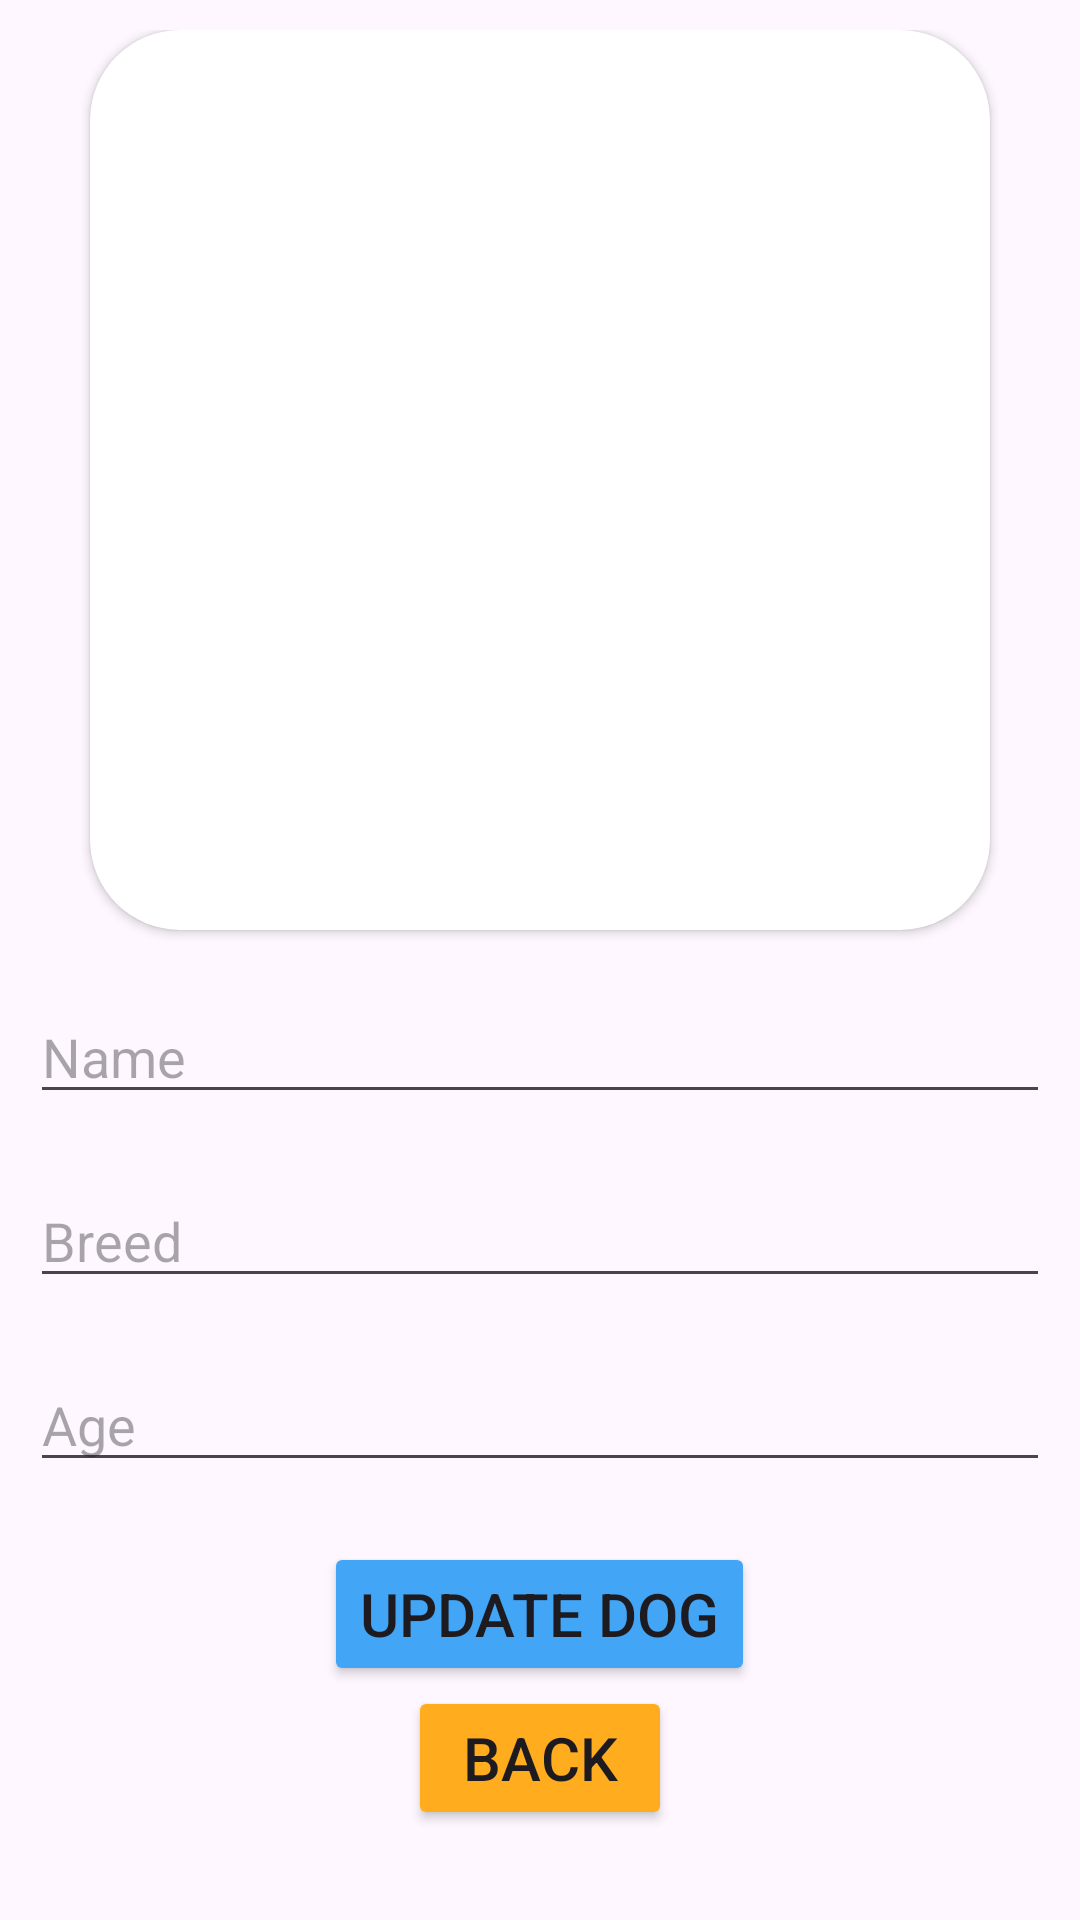

Layout XML and referenced resources for this Android screen:
<!-- AndroidManifest.xml: application theme Theme.Newtry -->
<!-- res/layout/edit_dog.xml -->
<?xml version="1.0" encoding="utf-8"?>
<LinearLayout xmlns:android="http://schemas.android.com/apk/res/android"
    xmlns:app="http://schemas.android.com/apk/res-auto"
    android:layout_width="match_parent"
    android:layout_height="match_parent"
    android:orientation="vertical"
    android:padding="10dp">

    <androidx.cardview.widget.CardView
        android:layout_width="wrap_content"
        android:layout_height="wrap_content"
        android:layout_gravity="center"
        app:cardCornerRadius="30dp">

        <ImageView
            android:id="@+id/pictureImageView"
            android:layout_width="300dp"
            android:layout_height="300dp"
            android:layout_gravity="center"
            android:scaleType="centerCrop"
            android:src="@drawable/ic_launcher_background" />
    </androidx.cardview.widget.CardView>

    <EditText
        android:id="@+id/nameEditText"
        android:layout_width="match_parent"
        android:layout_height="wrap_content"
        android:layout_marginTop="20dp"
        android:hint="Name" />

    <EditText
        android:id="@+id/breedEditText"
        android:layout_width="match_parent"
        android:layout_height="wrap_content"
        android:layout_marginTop="20dp"
        android:hint="Breed" />

    <EditText
        android:id="@+id/ageEditText"
        android:layout_width="match_parent"
        android:layout_height="wrap_content"
        android:layout_marginTop="20dp"
        android:hint="Age" />

    <Button
        android:id="@+id/updateButton"
        android:layout_width="wrap_content"
        android:layout_height="wrap_content"
        android:layout_gravity="center"
        android:layout_marginTop="20dp"
        android:backgroundTint="@color/secondary"
        android:text="Update Dog"
        android:textSize="20sp" />

    <Button
        android:id="@+id/btnBack"
        android:layout_width="wrap_content"
        android:layout_height="wrap_content"
        android:text="Back"
        android:textSize="20sp"
        android:backgroundTint="@color/primary"
        android:layout_gravity="center"/>

</LinearLayout>
<!-- resources referenced by this layout -->
<resources>
  <color name="primary">#FFAD1F</color>
  <color name="secondary">#42A5F5</color>
  <!-- drawable ic_launcher_background: png bitmap (mipmap-hdpi, 11462 bytes) -->
  <style name="Theme.Newtry" parent="Base.Theme.Newtry" />
  <style name="Base.Theme.Newtry" parent="Theme.Material3.DayNight.NoActionBar">
          
          
      </style>
</resources>
